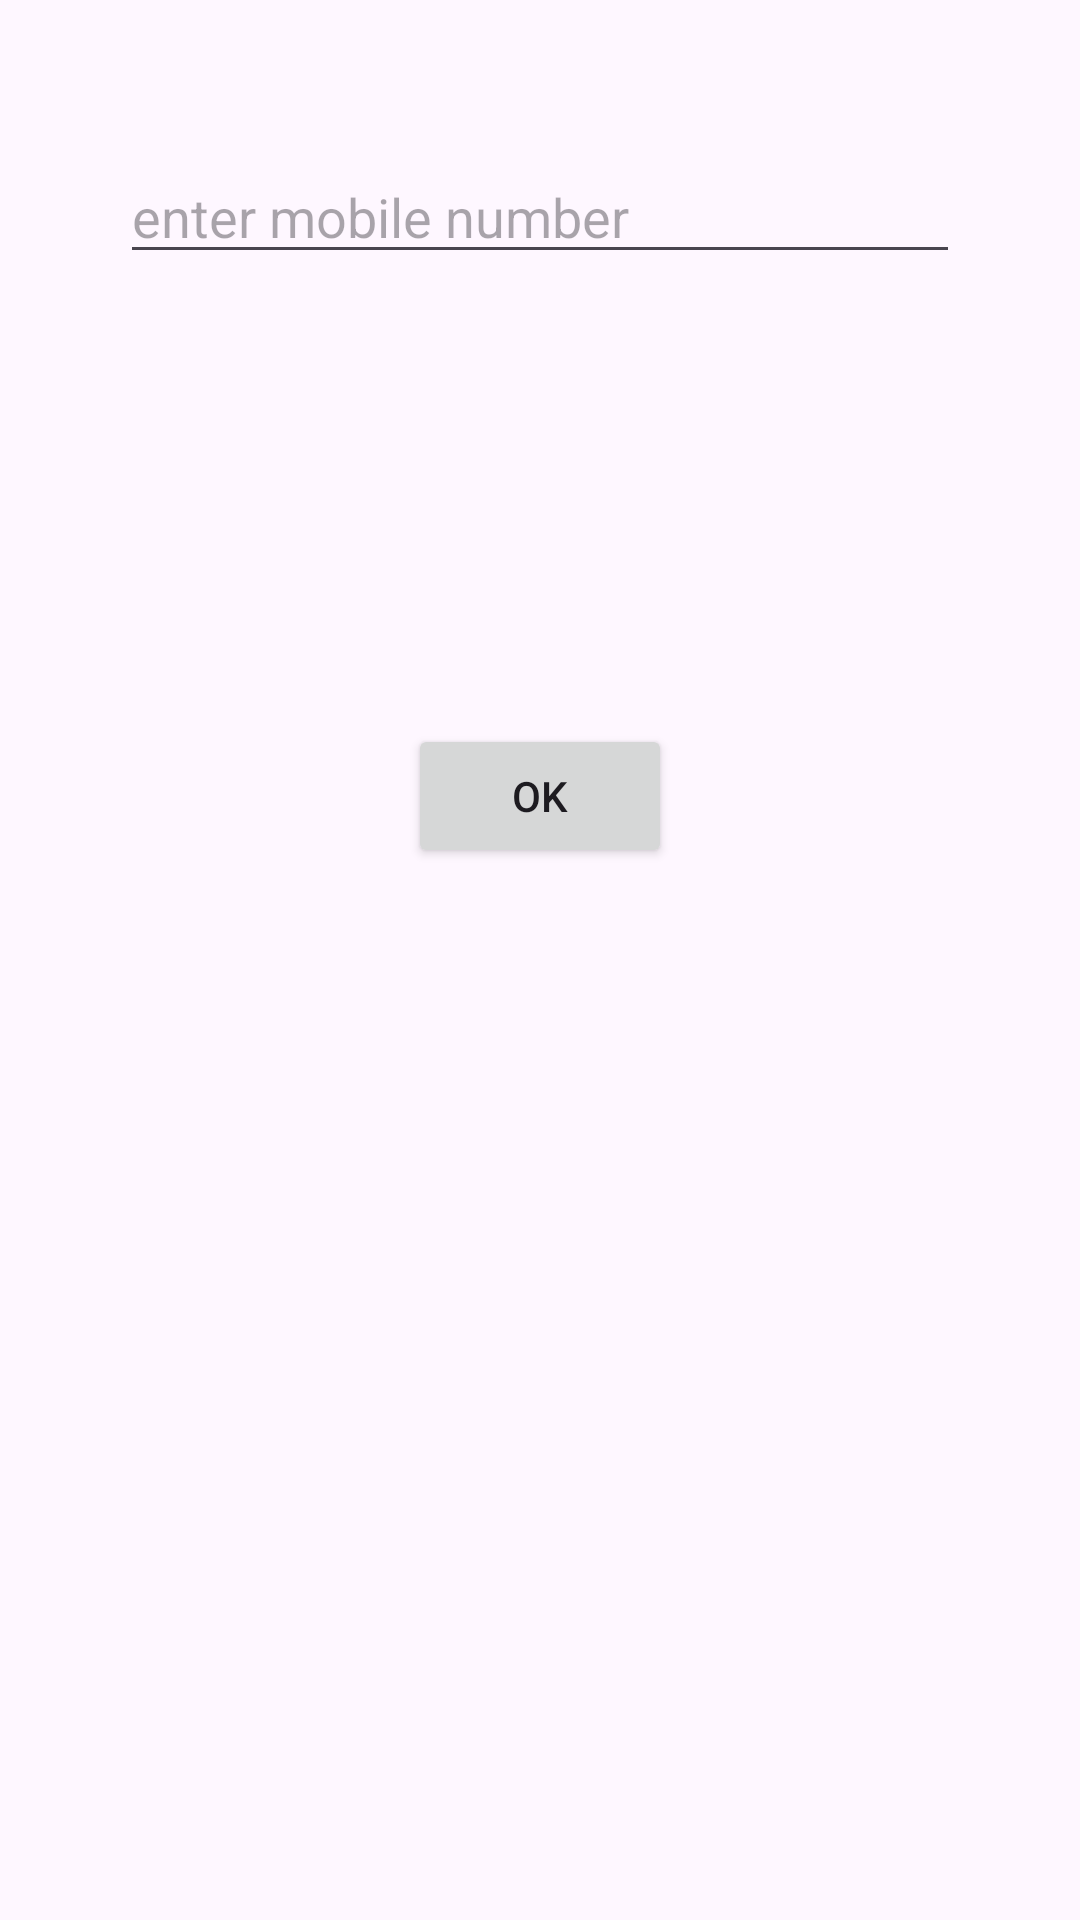

Layout XML and referenced resources for this Android screen:
<!-- AndroidManifest.xml: application theme Theme.AdvancedAndroid2 -->
<!-- res/layout/fragment_first.xml -->
<?xml version="1.0" encoding="utf-8"?>
<LinearLayout xmlns:android="http://schemas.android.com/apk/res/android"
    xmlns:tools="http://schemas.android.com/tools"
    android:layout_width="match_parent"
    android:layout_height="match_parent"
    tools:context=".FirstFragment"
    android:orientation="vertical">

    <EditText
        android:id="@+id/mobileNumberArg"
        android:layout_width="match_parent"
        android:layout_height="wrap_content"
        android:hint="enter mobile number"
        android:layout_marginHorizontal="40dp"
        android:layout_marginTop="50dp"/>

    <Button
        android:id="@+id/okBtn"
        android:layout_width="wrap_content"
        android:layout_height="wrap_content"
        android:text="ok"
        android:layout_marginTop="150dp"
        android:layout_gravity="center"/>


</LinearLayout>
<!-- resources referenced by this layout -->
<resources>
  <style name="Theme.AdvancedAndroid2" parent="Base.Theme.AdvancedAndroid2" />
  <style name="Base.Theme.AdvancedAndroid2" parent="Theme.Material3.DayNight.NoActionBar">
          
          
      </style>
</resources>
